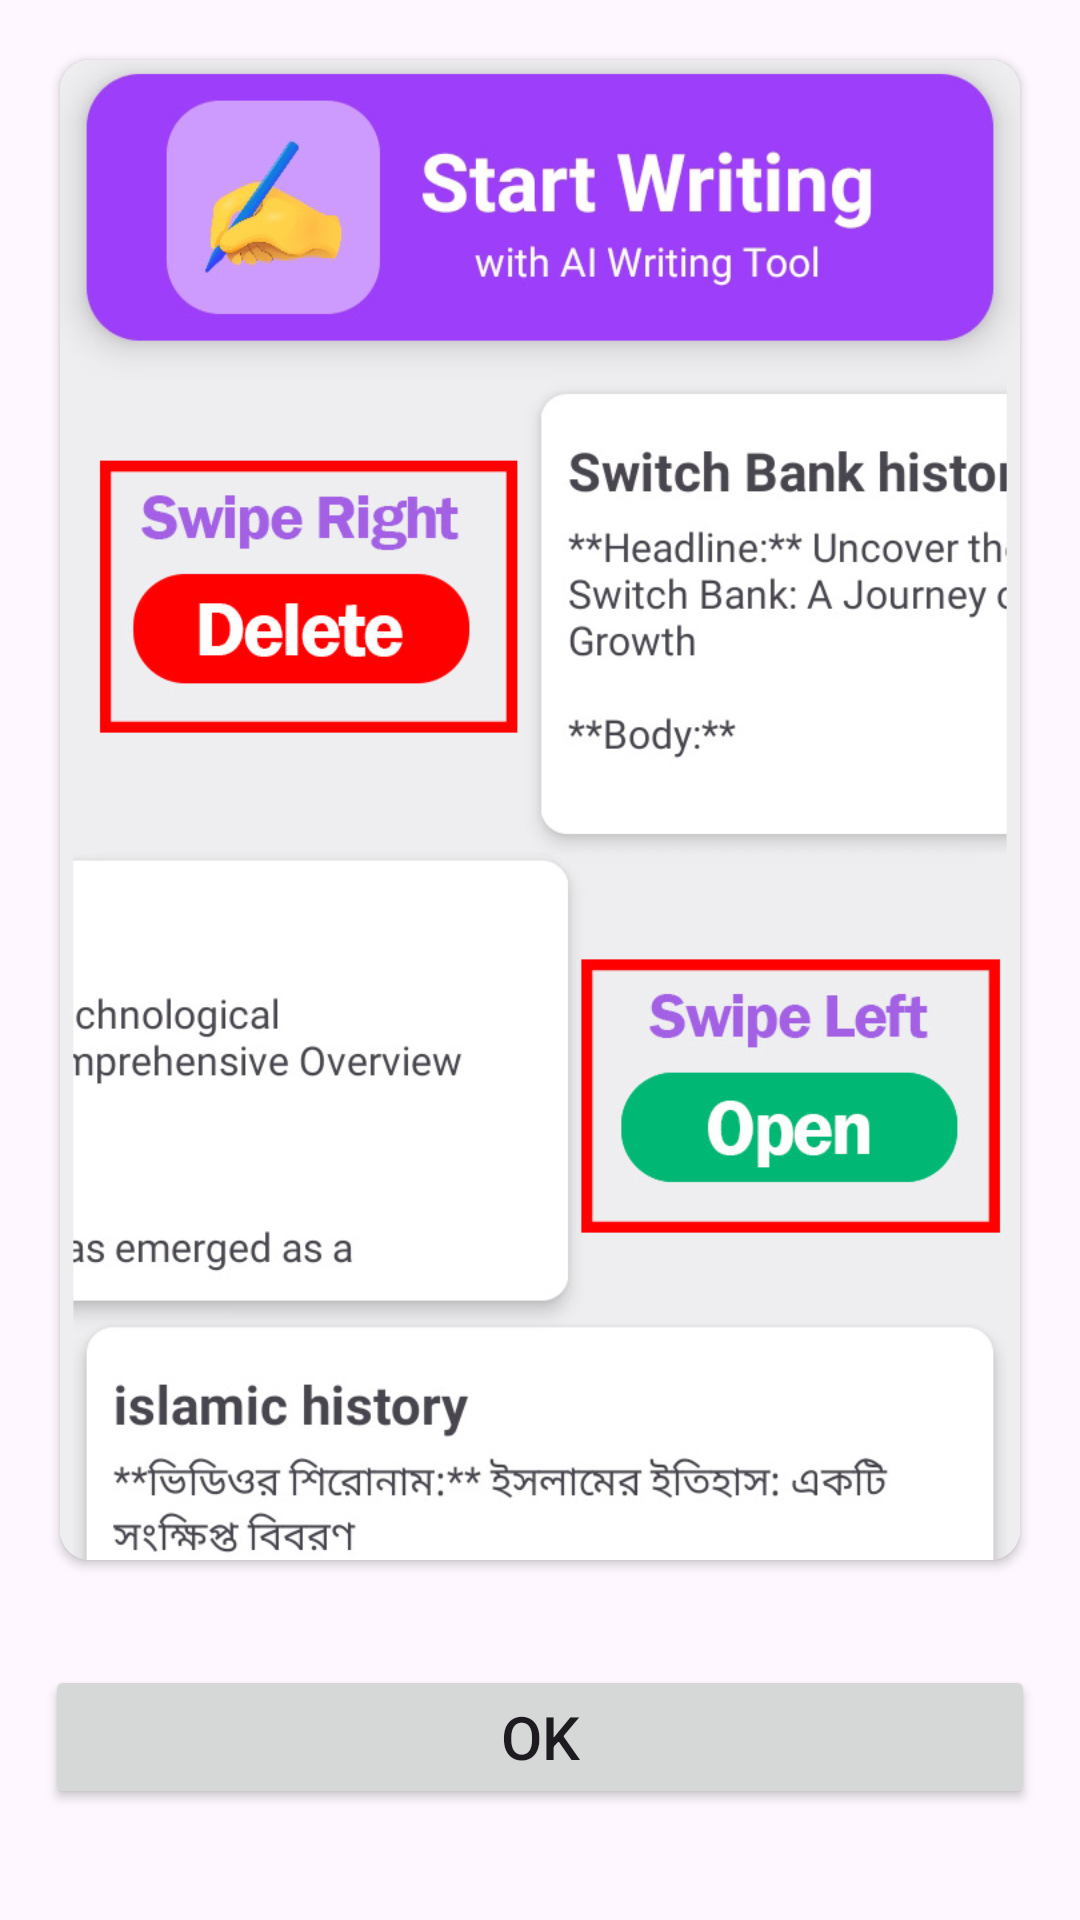

Reconstruct the res/layout file that produces this screen, plus the resources it refers to.
<!-- AndroidManifest.xml: application theme Theme.WriteEAiContentWriterTool -->
<!-- res/layout/guidance_alert.xml -->
<?xml version="1.0" encoding="utf-8"?>
<androidx.constraintlayout.widget.ConstraintLayout xmlns:android="http://schemas.android.com/apk/res/android"
    xmlns:app="http://schemas.android.com/apk/res-auto"
    android:layout_width="wrap_content"
    android:layout_height="wrap_content">


    <LinearLayout
        android:layout_width="wrap_content"
        android:layout_height="wrap_content"
        android:orientation="vertical"
        app:layout_constraintEnd_toEndOf="parent"
        app:layout_constraintStart_toStartOf="parent"
        app:layout_constraintTop_toTopOf="parent">

        <androidx.cardview.widget.CardView
            android:layout_width="wrap_content"
            android:layout_height="wrap_content"
            app:cardCornerRadius="10dp"
            android:layout_margin="20dp"
            >
            <ImageView
                android:id="@+id/imageView2"
                android:layout_width="wrap_content"
                android:layout_height="500dp"
                android:src="@drawable/alert_dialoge_"
                android:scaleType="centerCrop"/>

        </androidx.cardview.widget.CardView>

        <Button
            android:id="@+id/okButton"
            android:layout_width="match_parent"
            android:layout_height="wrap_content"
            android:textAlignment="center"
            android:text="ok"
            android:textSize="20sp"
            android:layout_margin="15dp"/>


    </LinearLayout>
</androidx.constraintlayout.widget.ConstraintLayout>
<!-- resources referenced by this layout -->
<resources>
  <!-- drawable alert_dialoge_: jpg bitmap (drawable, 154409 bytes) -->
  <style name="Theme.WriteEAiContentWriterTool" parent="Base.Theme.WriteEAiContentWriterTool" />
  <style name="Base.Theme.WriteEAiContentWriterTool" parent="Theme.Material3.DayNight.NoActionBar">
          
          <item name="colorPrimary">@color/primary</item>
  
          <item name="android:statusBarColor">@color/primary</item>
      </style>
  <color name="primary">#A360E4</color>
</resources>
